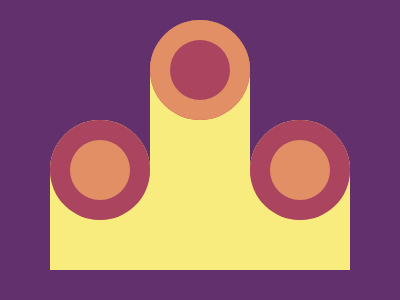

Recreate this image using only HTML and CSS.

<!doctype html>
<html lang="en">
  <head>
    <meta charset="UTF-8" />
    <meta name="viewport" content="width=device-width, initial-scale=1" />
    <title>solution</title>
  </head>
  <body>
    <div></div>
    <div class="middle"></div>
    <div></div>
    <style>
      body {
        background: #62306d;
        height: 90dvh;
        margin: 0;
        display: flex;
        justify-content: center;
        align-items: end;
      }
      div {
        width: 100px;
        height: 150px;
        background: #f7ec7d;
        border-radius: 50px 50px 0 0;
      }
      div::after {
        content: "";
        display: flex;
        width: 100%;
        height: 100px;
        background: #e38f66;
        justify-content: center;
        align-items: center;
        border-radius: 50%;
        box-shadow: inset 0 0 0 20px #aa445f;
      }
      .middle {
        height: 250px;
      }
      .middle::after {
        background: #aa445f;
        box-shadow: inset 0 0 0 20px #e38f66;
      }
    </style>
  </body>
</html>
